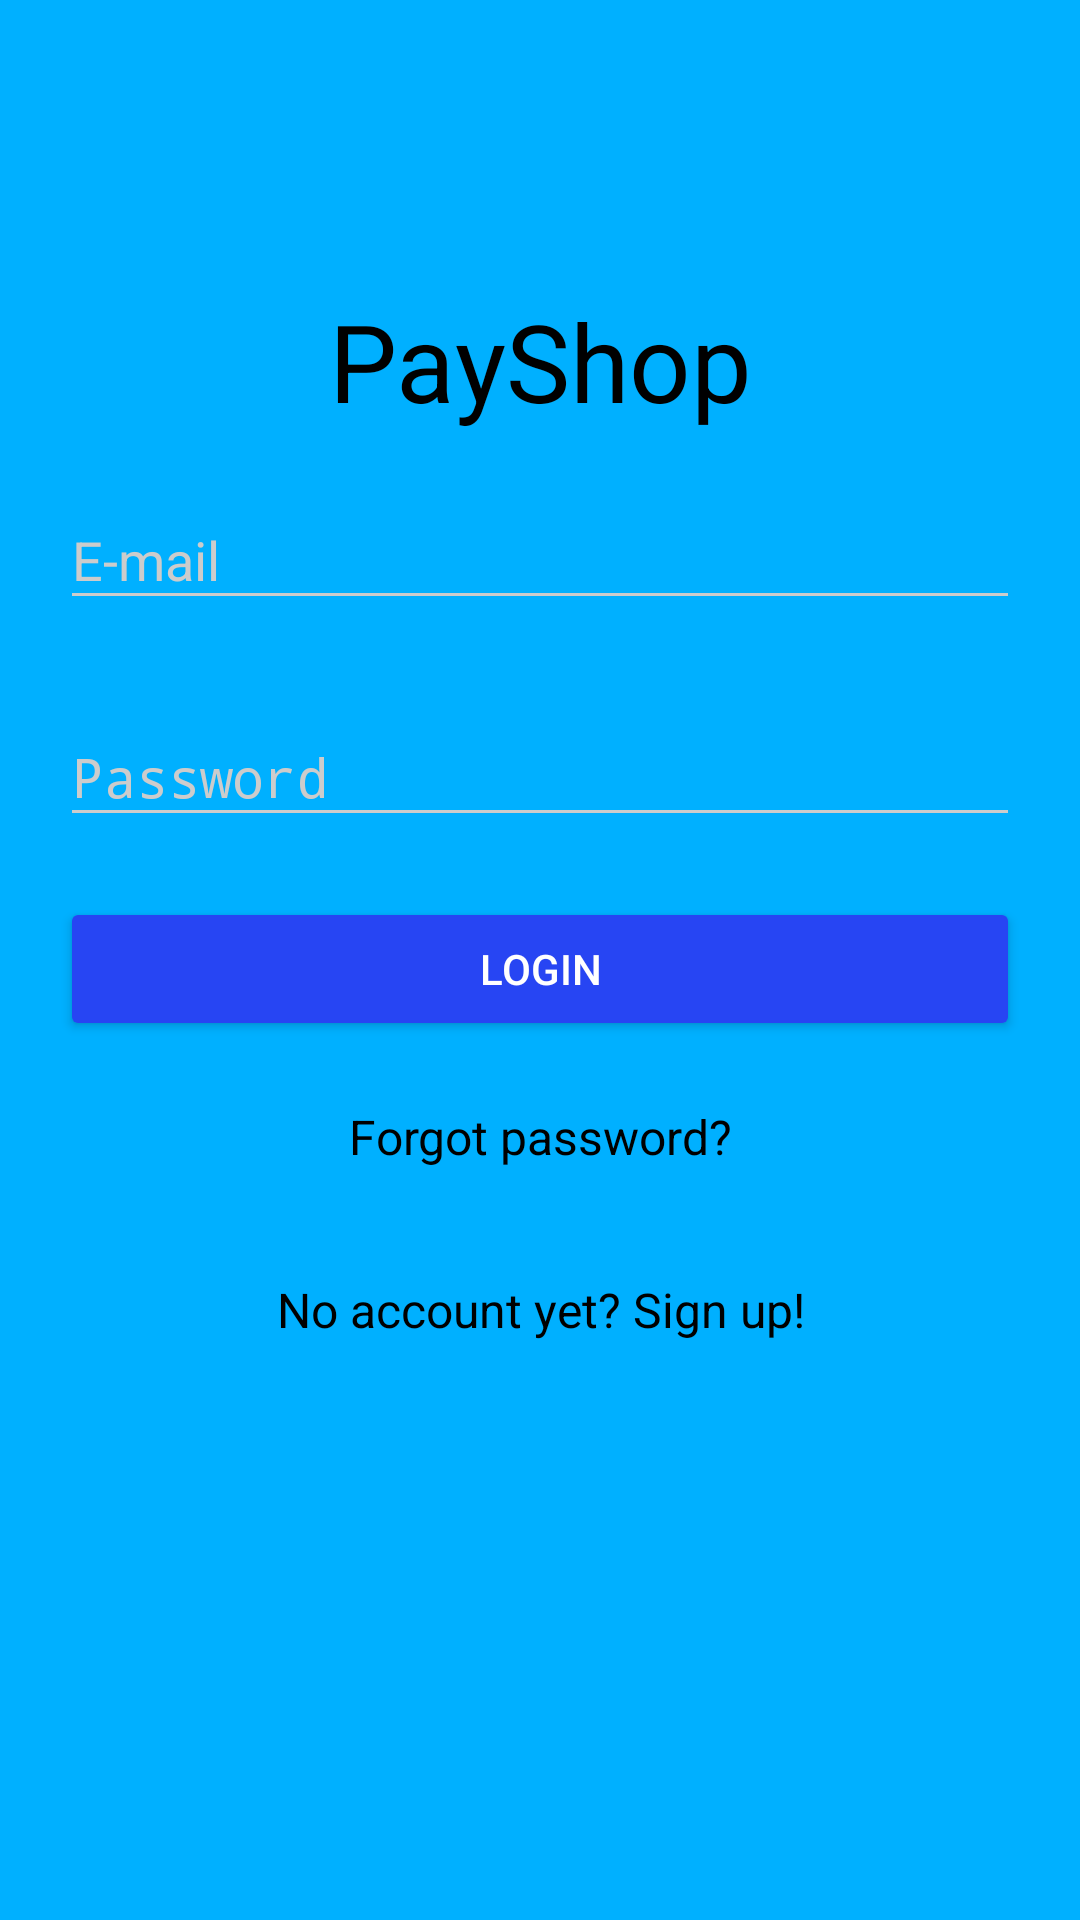

Produce the Android XML layout that renders to this screen, including the resource entries it uses.
<!-- AndroidManifest.xml: activity theme AppTheme.Dark -->
<!-- res/layout/activity_login.xml -->
<?xml version="1.0" encoding="utf-8"?>
<ScrollView xmlns:android="http://schemas.android.com/apk/res/android"
    android:layout_width="fill_parent"
    android:layout_height="fill_parent"
    android:fitsSystemWindows="true">
    <LinearLayout
        android:orientation="vertical"
        android:layout_width="match_parent"
        android:layout_height="wrap_content"
        android:paddingTop="60dp"
        android:paddingStart="20dp"
        android:paddingEnd="20dp">

        <TextView
            android:layout_width="match_parent"
            android:layout_height="wrap_content"
            android:id="@+id/appName"
            android:textColor="@android:color/black"
            android:textSize="36sp"
            android:gravity="center"
            android:layout_gravity="center"
            android:layout_marginTop="36dp"
            android:text="@string/app_name"/>

        
        <com.google.android.material.textfield.TextInputLayout
            android:layout_width="match_parent"
            android:layout_height="wrap_content"
            android:layout_marginTop="10dp"
            android:layout_marginBottom="10dp">
            <EditText
                android:layout_width="match_parent"
                android:layout_height="wrap_content"
                android:id="@+id/email_txt"
                android:inputType="textEmailAddress"
                android:hint="@string/email"/>
        </com.google.android.material.textfield.TextInputLayout>

        
        <com.google.android.material.textfield.TextInputLayout
            android:layout_width="match_parent"
            android:layout_height="wrap_content"
            android:layout_marginTop="10dp"
            android:layout_marginBottom="10dp">
            <EditText
                android:layout_width="match_parent"
                android:layout_height="wrap_content"
                android:id="@+id/password_txt"
                android:inputType="textPassword"
                android:hint="@string/password"/>
        </com.google.android.material.textfield.TextInputLayout>

       <androidx.appcompat.widget.AppCompatButton
           android:layout_width="match_parent"
           android:layout_height="wrap_content"
           android:id="@+id/login_btn"
           android:layout_marginTop="10dp"
           android:layout_marginBottom="5dp"
           android:text="@string/login"/>

        <TextView
            android:layout_width="match_parent"
            android:layout_height="wrap_content"
            android:id="@+id/forgotPass_link"
            android:textColor="@android:color/black"
            android:textSize="16sp"
            android:gravity="center"
            android:layout_gravity="center"
            android:layout_marginTop="16dp"
            android:text="@string/forgotPass_link"/>

        <TextView
            android:layout_width="match_parent"
            android:layout_height="wrap_content"
            android:id="@+id/signup_link"
            android:textColor="@android:color/black"
            android:textSize="16sp"
            android:gravity="center"
            android:layout_gravity="center"
            android:layout_marginTop="36dp"
            android:text="@string/signUpText"/>



    </LinearLayout>
</ScrollView>
<!-- resources referenced by this layout -->
<resources>
  <string name="app_name">PayShop</string>
  <string name="email">E-mail</string>
  <string name="forgotPass_link">Forgot password?</string>
  <string name="login">Login</string>
  <string name="password">Password</string>
  <string name="signUpText">No account yet? Sign up!</string>
  <style name="AppTheme.Dark" parent="Theme.AppCompat.NoActionBar">
          <item name="colorPrimary">@color/colorPrimary</item>
          <item name="colorPrimaryDark">@color/colorPrimaryDark</item>
          <item name="colorAccent">@color/colorAccent</item>
  
          <item name="android:windowBackground">@color/colorPrimary</item>
  
          <item name="colorControlNormal">@color/iron</item>
          <item name="colorControlActivated">@color/white</item>
          <item name="colorControlHighlight">@color/white</item>
          <item name="android:textColorHint">@color/iron</item>
  
          <item name="colorButtonNormal">@color/colorPrimaryDarker</item>
          <item name="android:colorButtonNormal">@color/colorPrimaryDarker</item>
      </style>
  <color name="colorPrimary">#00B0FF</color>
  <color name="colorPrimaryDark">#2979FF</color>
  <color name="colorAccent">#FFFFFF</color>
  <color name="iron">#CCCCCC</color>
  <color name="white">#FFFFFF</color>
  <color name="colorPrimaryDarker">#2745F3</color>
</resources>
